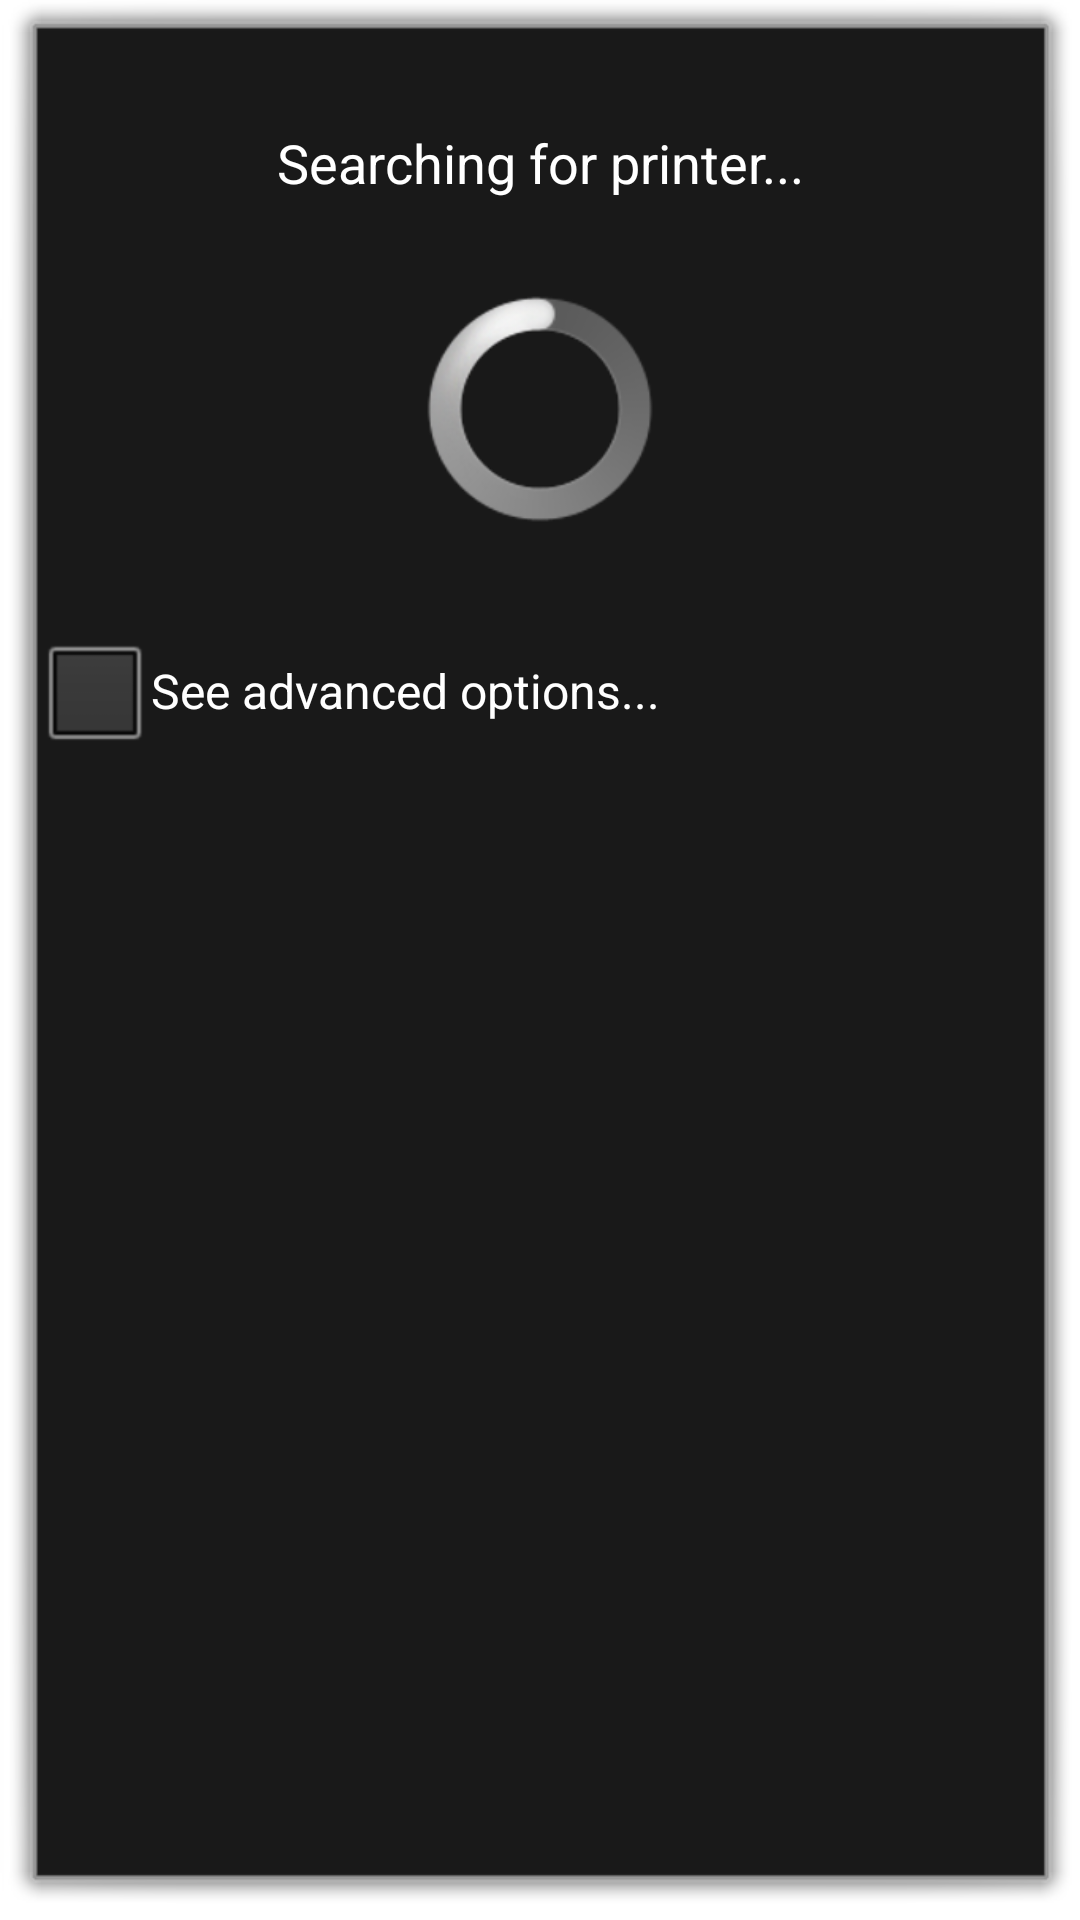

Write the Android layout XML for this screen, with the resource values it uses.
<!-- AndroidManifest.xml: activity theme Theme.Dialog.NoTitle -->
<!-- res/layout/activity_main.xml -->
<?xml version="1.0" encoding="utf-8"?>
<LinearLayout
    xmlns:android="http://schemas.android.com/apk/res/android"
    xmlns:tools="http://schemas.android.com/tools"
    android:orientation="vertical"
    android:layout_width="316dp"
    android:layout_height="match_parent"
    android:paddingBottom="@dimen/activity_vertical_margin"
    android:paddingLeft="@dimen/activity_horizontal_margin"
    android:paddingRight="@dimen/activity_horizontal_margin"
    android:paddingTop="@dimen/activity_vertical_margin"
    tools:context="com.dimagi.android.zebraprinttool.MainActivity">

    <TextView
        android:layout_width="match_parent"
        android:layout_height="wrap_content"
        android:textAppearance="?android:attr/textAppearanceMedium"
        android:text="Searching for printer..."
        android:id="@+id/connect_human_text"
        android:gravity="center_horizontal"
        android:layout_marginBottom="32dp"
        android:layout_marginTop="32dp"/>

    <ProgressBar
        style="?android:attr/progressBarStyleLarge"
        android:layout_width="wrap_content"
        android:layout_height="wrap_content"
        android:id="@+id/connect_progress_bar"
        android:layout_gravity="center_horizontal"
        />

    <Button
        android:layout_width="wrap_content"
        android:layout_height="wrap_content"
        android:text="Scan Again"
        android:id="@+id/connect_btn_scan_again"
        android:layout_gravity="center_horizontal"
        android:visibility="gone"/>

    <CheckBox
        android:layout_width="wrap_content"
        android:layout_height="wrap_content"
        android:text="See advanced options..."
        android:id="@+id/cbx_view_details"
        android:layout_marginTop="32dp"/>

    <RelativeLayout
    android:layout_width="match_parent"
    android:layout_height="match_parent"
    android:id="@+id/connect_advanced_pane"
    android:visibility="invisible">


    <Button
        android:layout_width="wrap_content"
        android:layout_height="wrap_content"
        android:text="View/Select Printers"
        android:id="@+id/view_printers"
        android:layout_alignParentTop="true"
        android:layout_alignParentLeft="true"
        android:layout_alignParentStart="true"/>

    <Button
        android:layout_width="wrap_content"
        android:layout_height="wrap_content"
        android:text="Refresh Printers"
        android:id="@+id/discover_printers"
        android:layout_alignParentTop="true"
        android:layout_alignParentRight="true"
        android:layout_alignParentEnd="true"/>

    <TextView
        android:layout_width="wrap_content"
        android:layout_height="wrap_content"
        android:textAppearance="?android:attr/textAppearanceLarge"
        android:text=""
        android:id="@+id/active_printer"
        android:layout_below="@+id/view_printers"
        android:layout_centerHorizontal="true"/>
</RelativeLayout>

</LinearLayout>
<!-- resources referenced by this layout -->
<resources>
  <style name="Theme.Dialog.NoTitle" parent="@android:style/Theme.Dialog">
          <item name="android:windowNoTitle">true</item>
      </style>
</resources>
